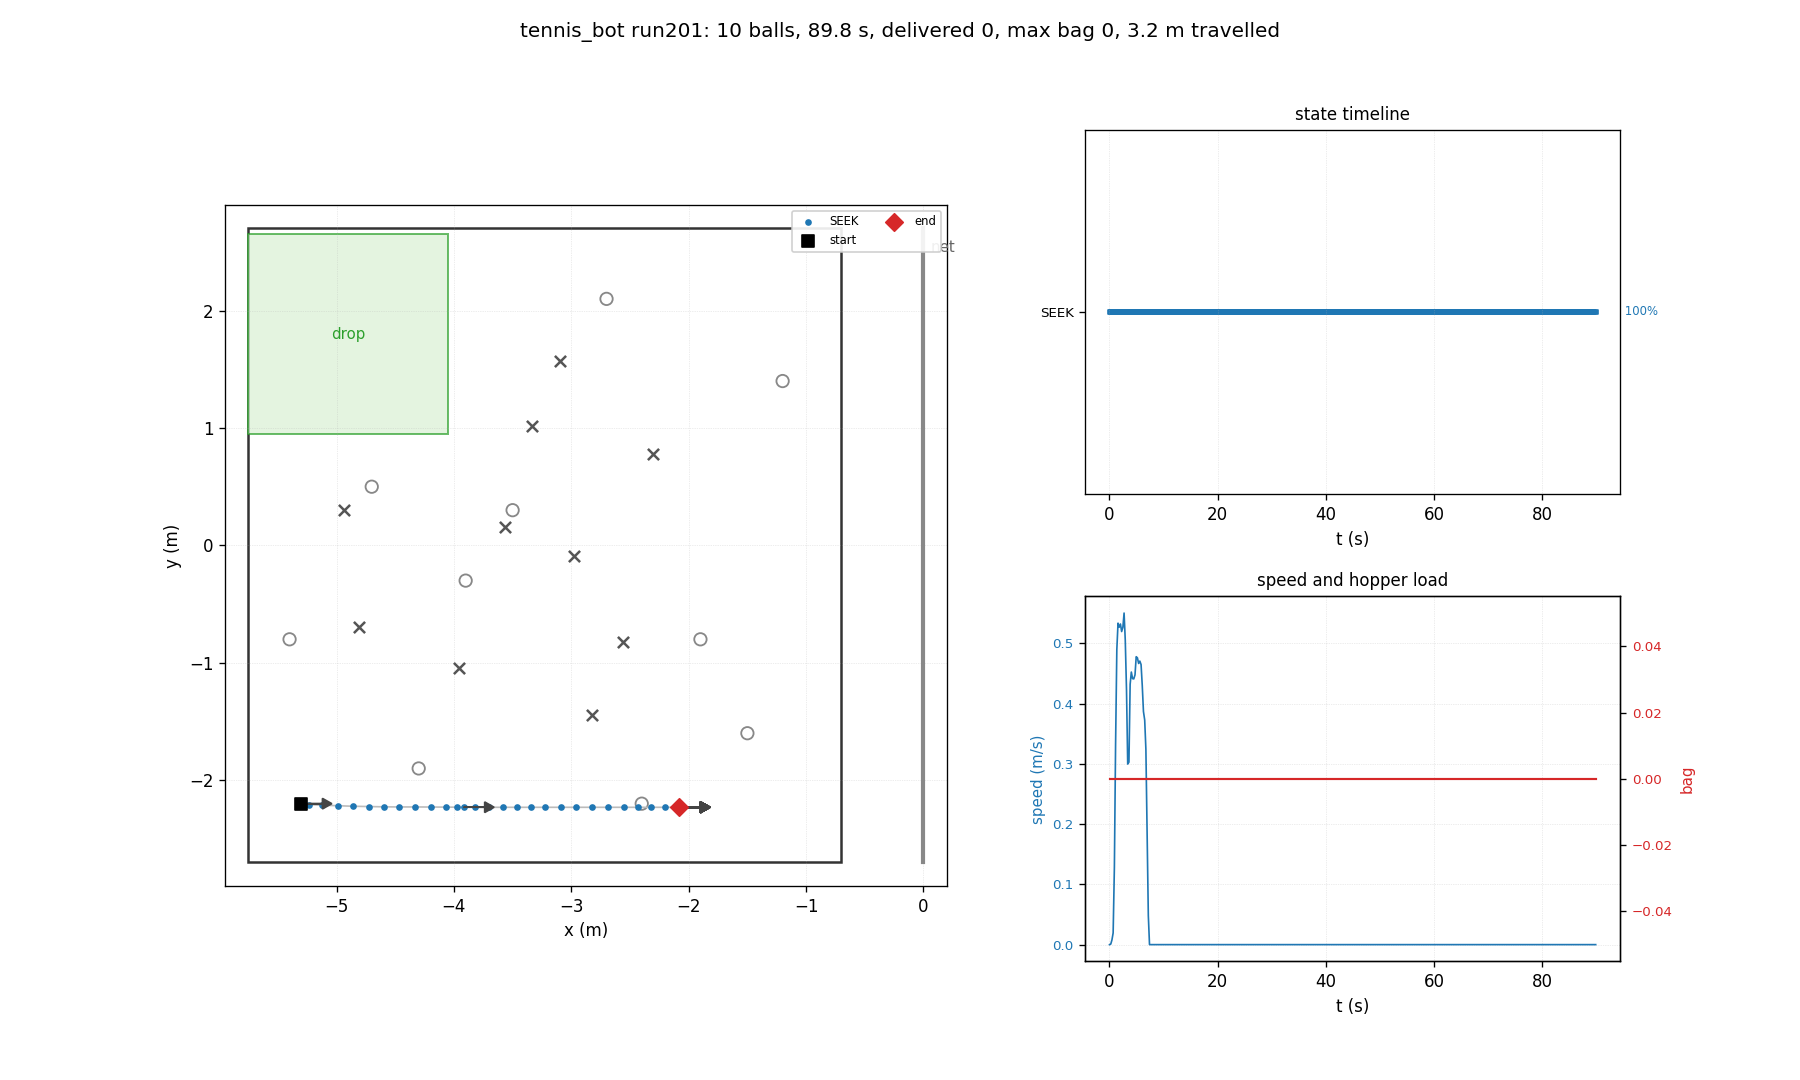

The table this chart was drawn from, first rows:
t, state, x, y, heading_deg, bag, delivered, depth, n_balls_in_hopper, ball0_x, ball0_y
0.03, SEEK, -5.300, -2.200, 0.0, 0, 0, 0, 0, -4.700, 0.500
0.26, SEEK, -5.300, -2.200, 0.0, 0, 0, 0, 0, -4.805, -0.698
0.48, SEEK, -5.300, -2.201, -0.4, 0, 0, 0, 0, -4.805, -0.698
0.70, SEEK, -5.295, -2.203, -1.5, 0, 0, 0, 0, -4.805, -0.698
0.93, SEEK, -5.288, -2.207, -3.9, 0, 0, 0, 0, -4.805, -0.698
1.15, SEEK, -5.232, -2.209, -3.0, 0, 0, 0, 0, -4.805, -0.698
1.38, SEEK, -5.121, -2.213, -2.5, 0, 0, 0, 0, -4.805, -0.698
1.60, SEEK, -4.989, -2.218, -2.1, 0, 0, 0, 0, -4.805, -0.698
1.82, SEEK, -4.860, -2.222, -1.7, 0, 0, 0, 0, -4.805, -0.698
2.05, SEEK, -4.725, -2.225, -1.3, 0, 0, 0, 0, -4.805, -0.698
2.27, SEEK, -4.593, -2.227, -0.9, 0, 0, 0, 0, -4.805, -0.698
2.50, SEEK, -4.464, -2.228, -0.6, 0, 0, 0, 0, -4.805, -0.698
2.72, SEEK, -4.328, -2.228, -0.3, 0, 0, 0, 0, -4.805, -0.698
2.94, SEEK, -4.191, -2.229, -0.3, 0, 0, 0, 0, -4.805, -0.698
3.17, SEEK, -4.071, -2.229, -0.2, 0, 0, 0, 0, -4.805, -0.698
3.39, SEEK, -3.973, -2.230, -0.2, 0, 0, 0, 0, -4.805, -0.698
3.62, SEEK, -3.918, -2.230, -0.1, 0, 0, 0, 0, -4.805, -0.698
3.84, SEEK, -3.818, -2.230, -0.1, 0, 0, 0, 0, -4.805, -0.698
4.06, SEEK, -3.697, -2.231, -0.2, 0, 0, 0, 0, -4.805, -0.698
4.29, SEEK, -3.580, -2.231, -0.1, 0, 0, 0, 0, -4.805, -0.698
4.51, SEEK, -3.463, -2.231, -0.1, 0, 0, 0, 0, -4.805, -0.698
4.74, SEEK, -3.344, -2.231, -0.1, 0, 0, 0, 0, -4.805, -0.698
4.96, SEEK, -3.221, -2.231, -0.0, 0, 0, 0, 0, -4.805, -0.698
5.18, SEEK, -3.088, -2.231, -0.0, 0, 0, 0, 0, -4.805, -0.698
5.41, SEEK, -2.957, -2.231, -0.0, 0, 0, 0, 0, -4.805, -0.698
5.63, SEEK, -2.825, -2.231, -0.0, 0, 0, 0, 0, -4.805, -0.698
5.86, SEEK, -2.687, -2.231, -0.0, 0, 0, 0, 0, -4.805, -0.698
6.08, SEEK, -2.553, -2.231, -0.0, 0, 0, 0, 0, -4.805, -0.698
6.30, SEEK, -2.436, -2.231, -0.0, 0, 0, 0, 0, -4.805, -0.698
6.53, SEEK, -2.317, -2.231, -0.0, 0, 0, 0, 0, -4.805, -0.698
6.75, SEEK, -2.203, -2.231, -0.0, 0, 0, 0, 0, -4.805, -0.698
6.98, SEEK, -2.111, -2.231, 0.0, 0, 0, 0, 0, -4.805, -0.698
7.20, SEEK, -2.080, -2.231, 0.1, 0, 0, 0, 0, -4.805, -0.698
7.42, SEEK, -2.080, -2.231, 0.1, 0, 0, 0, 0, -4.805, -0.698
7.65, SEEK, -2.080, -2.231, 0.1, 0, 0, 0, 0, -4.805, -0.698
7.87, SEEK, -2.080, -2.231, 0.1, 0, 0, 0, 0, -4.805, -0.698
8.10, SEEK, -2.080, -2.231, 0.1, 0, 0, 0, 0, -4.805, -0.698
8.32, SEEK, -2.080, -2.231, 0.1, 0, 0, 0, 0, -4.805, -0.698
8.54, SEEK, -2.080, -2.231, 0.1, 0, 0, 0, 0, -4.805, -0.698
8.77, SEEK, -2.080, -2.231, 0.1, 0, 0, 0, 0, -4.805, -0.698
8.99, SEEK, -2.080, -2.231, 0.1, 0, 0, 0, 0, -4.805, -0.698
9.22, SEEK, -2.080, -2.231, 0.1, 0, 0, 0, 0, -4.805, -0.698
9.44, SEEK, -2.080, -2.231, 0.1, 0, 0, 0, 0, -4.805, -0.698
9.66, SEEK, -2.080, -2.231, 0.1, 0, 0, 0, 0, -4.805, -0.698
9.89, SEEK, -2.080, -2.231, 0.1, 0, 0, 0, 0, -4.805, -0.698
10.11, SEEK, -2.080, -2.231, 0.1, 0, 0, 0, 0, -4.805, -0.698
10.34, SEEK, -2.080, -2.231, 0.1, 0, 0, 0, 0, -4.805, -0.698
10.56, SEEK, -2.080, -2.231, 0.1, 0, 0, 0, 0, -4.805, -0.698
10.78, SEEK, -2.080, -2.231, 0.1, 0, 0, 0, 0, -4.805, -0.698
11.01, SEEK, -2.080, -2.231, 0.1, 0, 0, 0, 0, -4.805, -0.698
11.23, SEEK, -2.080, -2.231, 0.1, 0, 0, 0, 0, -4.805, -0.698
11.46, SEEK, -2.080, -2.231, 0.1, 0, 0, 0, 0, -4.805, -0.698
11.68, SEEK, -2.080, -2.231, 0.1, 0, 0, 0, 0, -4.805, -0.698
11.90, SEEK, -2.080, -2.231, 0.1, 0, 0, 0, 0, -4.805, -0.698
12.13, SEEK, -2.080, -2.231, 0.1, 0, 0, 0, 0, -4.805, -0.698
12.35, SEEK, -2.080, -2.231, 0.1, 0, 0, 0, 0, -4.805, -0.698
12.58, SEEK, -2.080, -2.231, 0.1, 0, 0, 0, 0, -4.805, -0.698
12.80, SEEK, -2.080, -2.231, 0.1, 0, 0, 0, 0, -4.805, -0.698
13.02, SEEK, -2.080, -2.231, 0.1, 0, 0, 0, 0, -4.805, -0.698
13.25, SEEK, -2.080, -2.231, 0.1, 0, 0, 0, 0, -4.805, -0.698
... 342 more rows
